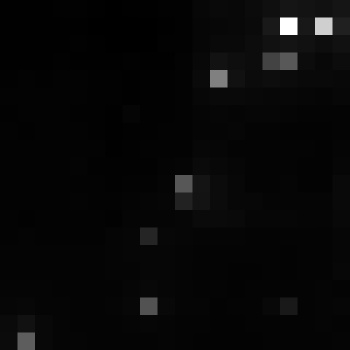

The file beside this chart, header and first rows:
, xmin, ymin, lat, lon, area, perimeter, max_nanowatts, min_nanowatts, moonlight_illumination, clear_sky_confidence, mean_nanowatts
0, 750, 3069, -4.099, -4.099, 2.0, 0.0, 34.6, 0.7972, 11.82, 0.0, 2.577
